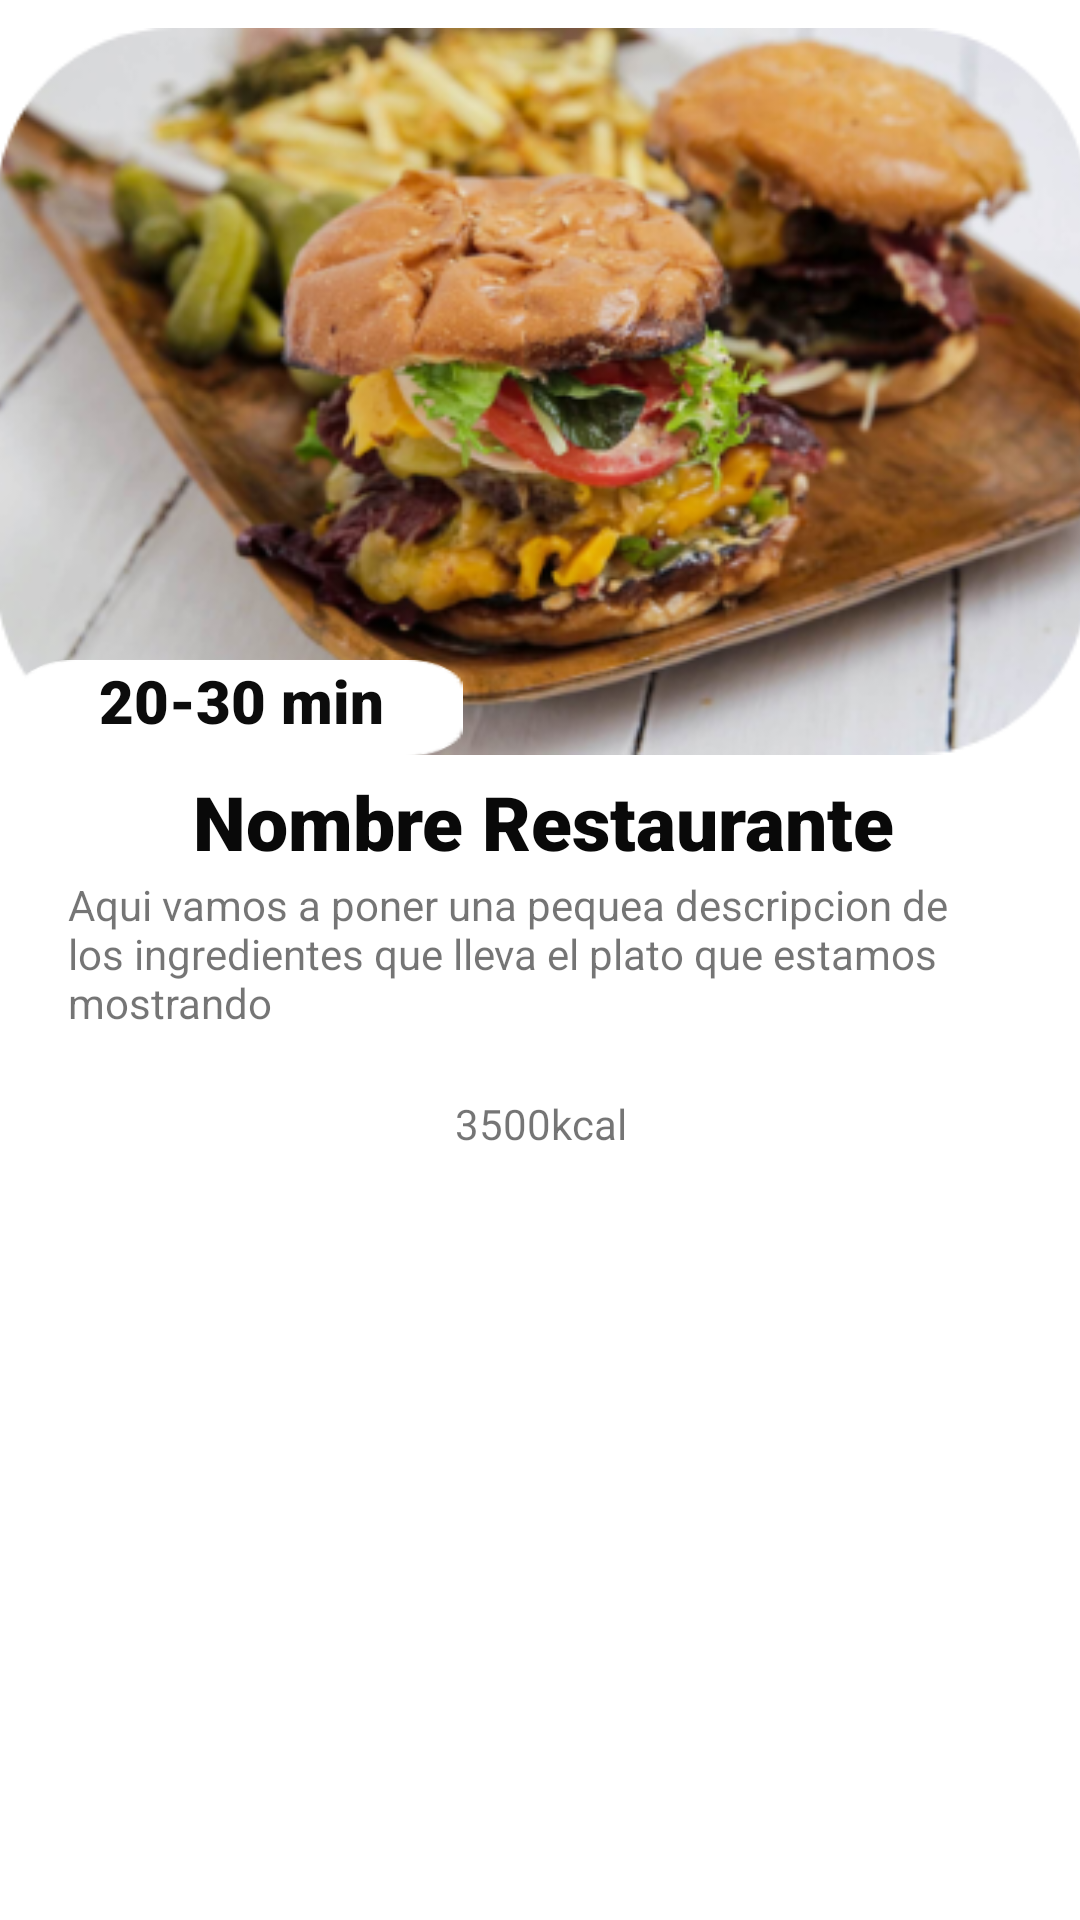

Android layout source for this screen:
<!-- AndroidManifest.xml: application theme Theme.Foodorder -->
<!-- res/layout/menus_order.xml -->
<?xml version="1.0" encoding="utf-8"?>
<androidx.constraintlayout.widget.ConstraintLayout xmlns:android="http://schemas.android.com/apk/res/android"
    xmlns:app="http://schemas.android.com/apk/res-auto"
    xmlns:tools="http://schemas.android.com/tools"
    android:layout_width="wrap_content"
    android:layout_height="wrap_content">

    <ImageView
        android:id="@+id/img_menu"
        android:layout_width="364dp"
        android:layout_height="253dp"
        android:layout_marginTop="4dp"
        android:layout_weight="1"
        android:layout_x="-3dp"
        android:layout_y="10dp"
        android:adjustViewBounds="true"
        app:layout_constraintEnd_toEndOf="parent"

        app:layout_constraintHorizontal_bias="0.468"
        app:layout_constraintStart_toStartOf="parent"
        app:layout_constraintTop_toTopOf="parent"
        app:srcCompat="@drawable/burger_restaurant" />

    <TextView
        android:id="@+id/precio"
        android:layout_width="148dp"
        android:layout_height="32dp"
        android:layout_marginStart="8dp"
        android:layout_marginTop="220dp"
        android:layout_x="2dp"
        android:layout_y="231dp"
        android:background="@drawable/rectangulo"
        android:fontFamily="sans-serif-black"
        android:text="20-30 min"
        android:textAlignment="center"
        android:textColor="#0C0C0C"
        android:textSize="20sp"
        app:layout_constraintStart_toStartOf="@+id/img_menu"
        app:layout_constraintTop_toTopOf="parent" />

    <TextView
        android:id="@+id/menu_name"
        android:layout_width="366dp"
        android:layout_height="35dp"
        android:layout_x="3dp"
        android:layout_y="279dp"
        android:background="#00FFFFFF"
        android:fontFamily="sans-serif-black"
        android:text="Nombre Restaurante"
        android:textAlignment="center"
        android:textColor="#090909"
        android:textSize="25sp"
        app:layout_constraintEnd_toEndOf="parent"
        app:layout_constraintHorizontal_bias="0.444"
        app:layout_constraintStart_toStartOf="parent"
        app:layout_constraintTop_toBottomOf="@+id/img_menu" />

    <TextView
        android:id="@+id/txt_desc"
        android:layout_width="314dp"
        android:layout_height="52dp"
        android:layout_weight="1"
        android:editable="false"
        android:ems="10"
        android:gravity="start|top"
        android:inputType="textMultiLine"
        android:text="Aqui vamos a poner una pequea descripcion de los ingredientes que lleva el plato que estamos mostrando"
        app:layout_constraintEnd_toEndOf="parent"
        app:layout_constraintHorizontal_bias="0.494"
        app:layout_constraintStart_toStartOf="parent"
        app:layout_constraintTop_toBottomOf="@+id/menu_name" />

    <ImageView
        android:id="@+id/imageView9"
        android:layout_width="410dp"
        android:layout_height="21dp"

        android:layout_weight="1"
        app:layout_constraintEnd_toEndOf="parent"
        app:layout_constraintHorizontal_bias="0.0"
        app:layout_constraintStart_toStartOf="parent"
        app:layout_constraintTop_toBottomOf="@+id/txt_desc"
        app:srcCompat="@drawable/fire" />

    <TextView
        android:id="@+id/calorias"
        android:layout_width="180dp"
        android:layout_height="18dp"
        android:layout_weight="1"
        android:text="3500kcal"
        android:textAlignment="center"
        app:layout_constraintEnd_toEndOf="parent"
        app:layout_constraintStart_toStartOf="parent"
        app:layout_constraintTop_toBottomOf="@+id/imageView9" />

</androidx.constraintlayout.widget.ConstraintLayout>
<!-- resources referenced by this layout -->
<resources>
  <!-- drawable burger_restaurant: png bitmap (drawable, 180840 bytes) -->
  <!-- drawable rectangulo: png bitmap (drawable, 1158 bytes) -->
  <style name="Theme.Foodorder" parent="Theme.MaterialComponents.DayNight.NoActionBar">
          
          <item name="colorPrimary">@color/black</item>
          <item name="colorPrimaryVariant">@color/black</item>
          <item name="colorOnPrimary">@color/white</item>
          
          <item name="colorOnSecondary">@color/black</item>
          
          <item name="android:statusBarColor" tools:targetApi="l">?attr/colorPrimaryVariant</item>
          
      </style>
  <color name="black">#FF000000</color>
  <color name="white">#FFFFFFFF</color>
</resources>
